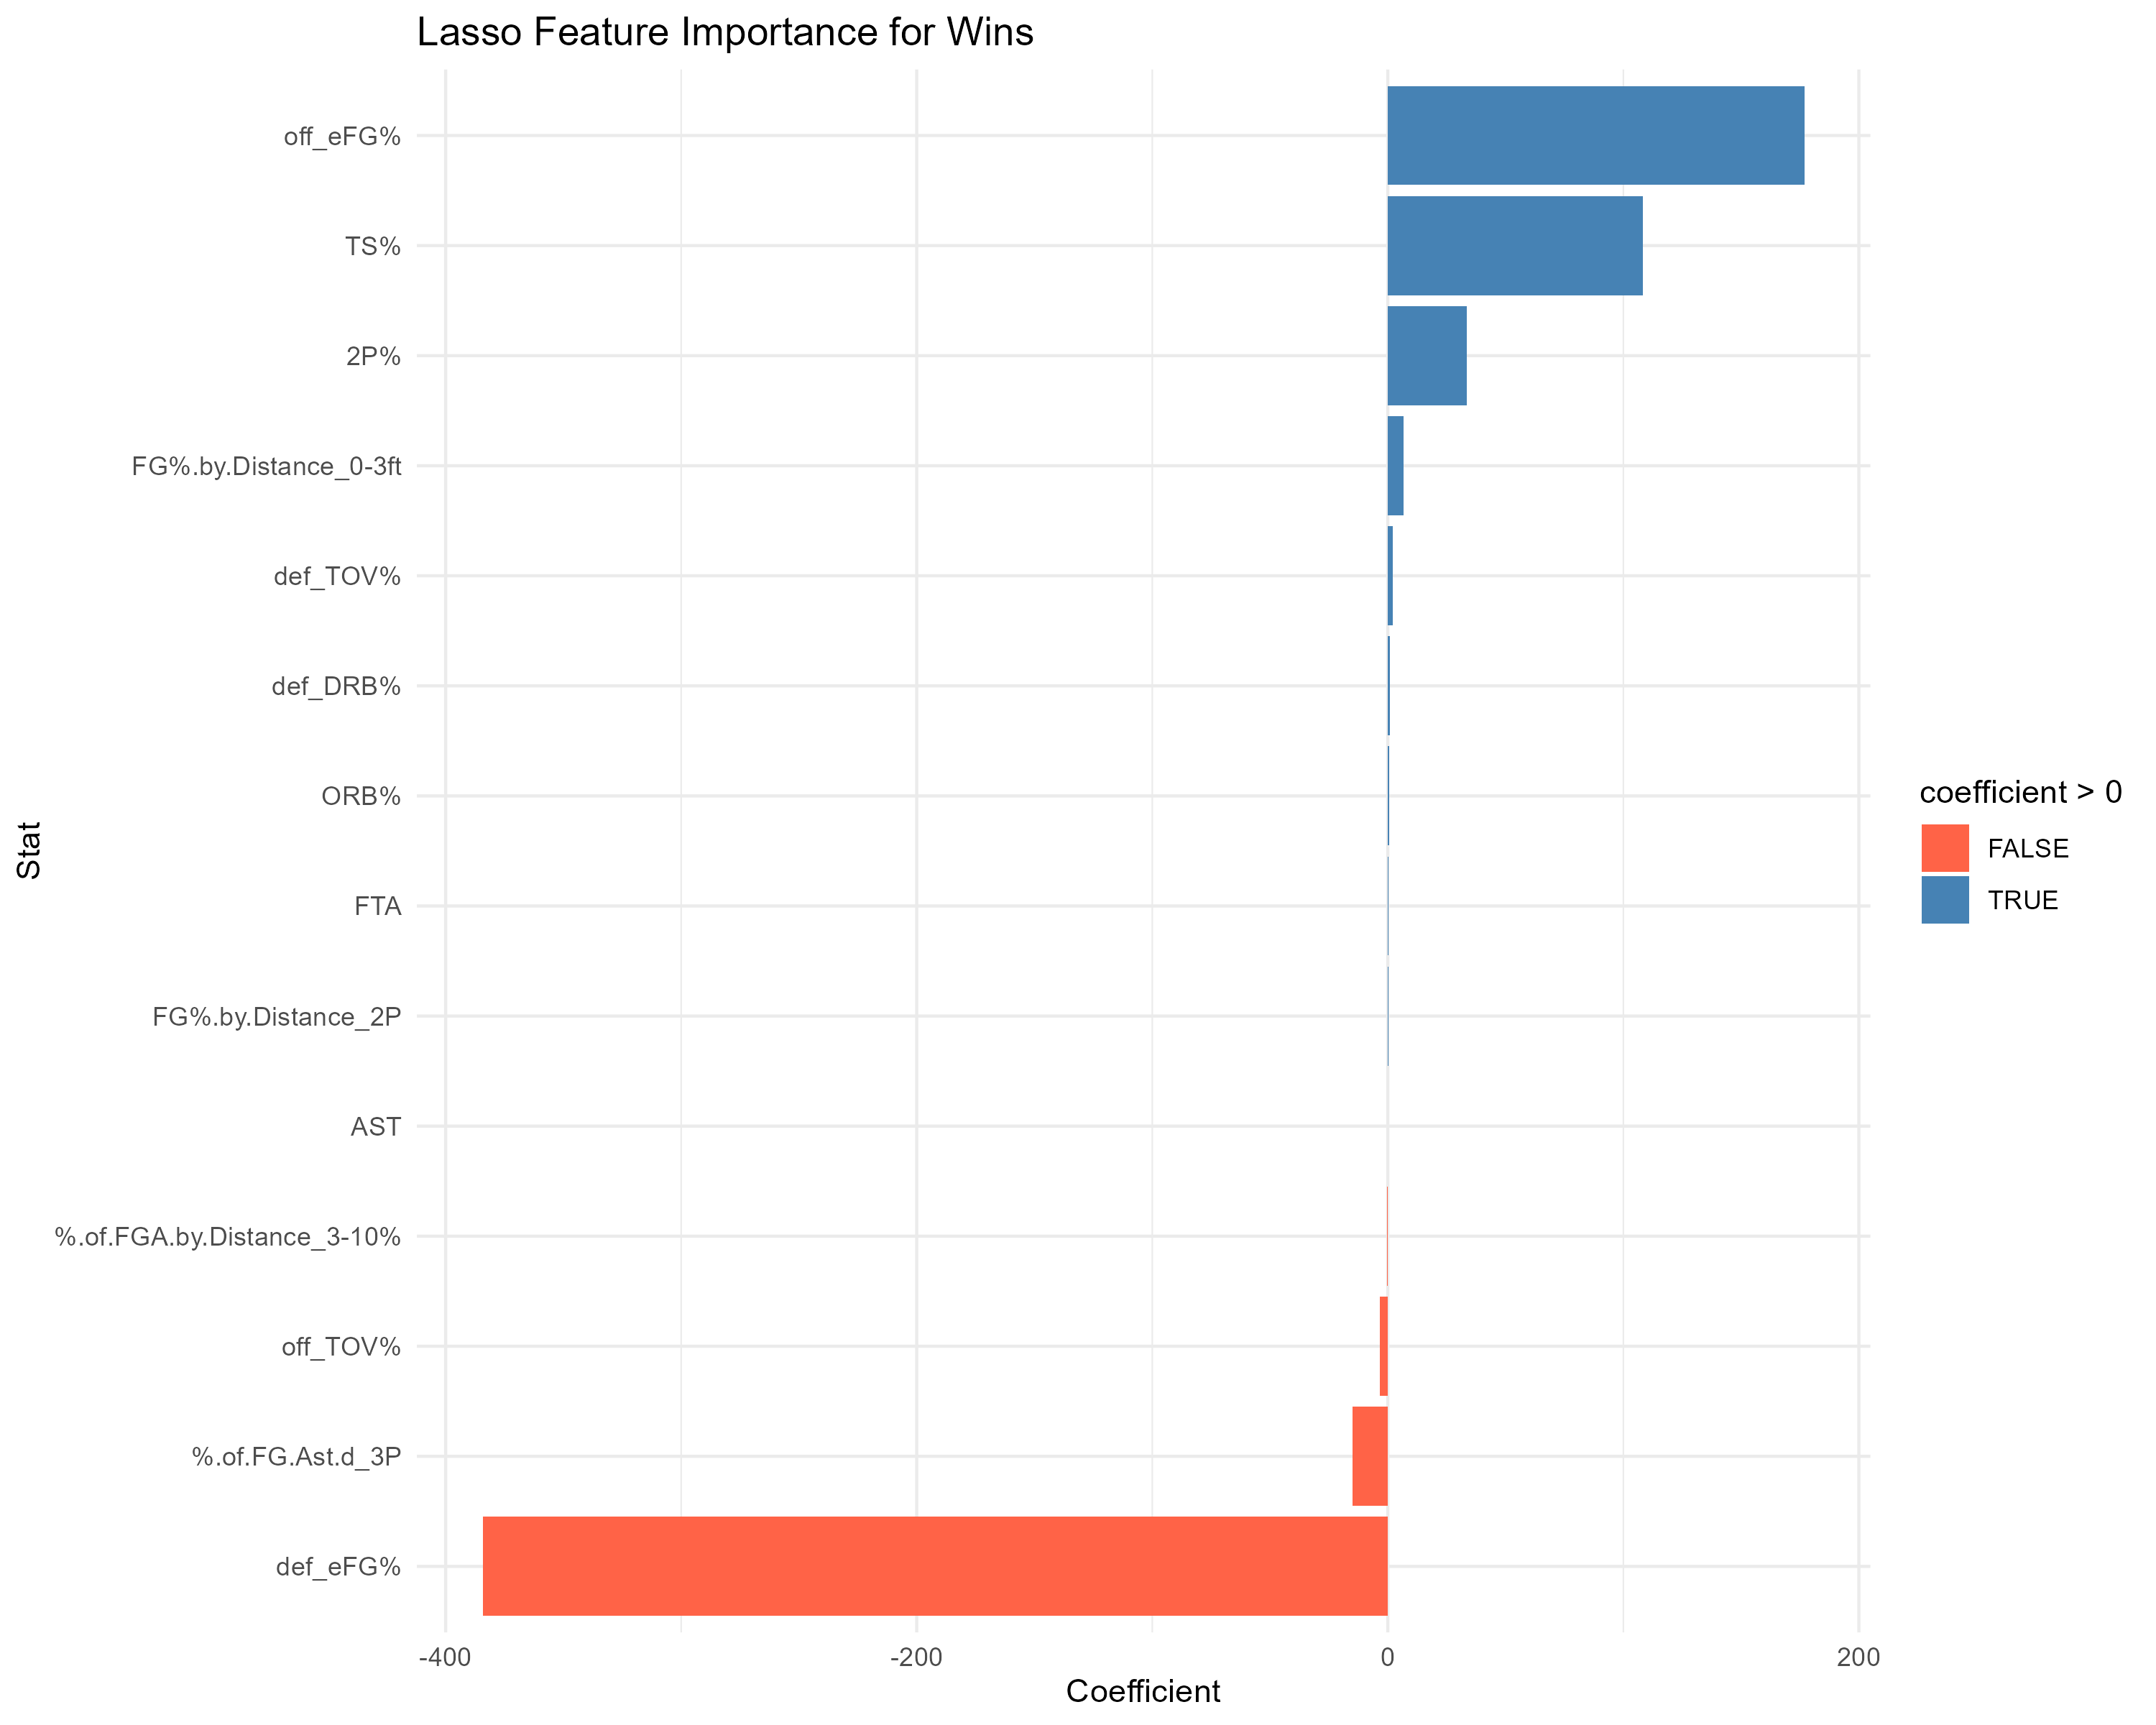

The R source for this figure:
library(readr)
library(dplyr)
library(ggplot2)
library(glmnet)
library(ggrepel)

# Load data
nba <- read_csv("nba_2024_combined.csv")

# Keep numeric columns only (drop Team, Arena, attendance)
nba_num <- nba %>%
  select(-Team, -starts_with("Arena"), -starts_with("Attend")) %>%
  select(where(is.numeric)) %>%
  select_if(~ sd(.) > 0)

# Drop columns we don't want in model
ignore_cols <- c("W", "L", "PW", "PL", "PTS",
                 "PS_per_G", "PA_per_G", "MOV", "SRS", "GB", "WL_pct",
                 "ORtg", "DRtg", "NRtg", "Rk_per100", "Rk", "SOS",
                 "FG._shooting", "FGM", "Rk_shooting")
nba_num <- nba_num %>% select(-any_of(ignore_cols))

# Response
y <- nba$W
wins <- nba$W

# Predictor matrix for glmnet
X <- as.matrix(nba_num)

top_vars <- cor_results %>%
  slice_max(abs(correlation), n = 10) %>%
  pull(stat)

# Backtick all variable names to handle %, spaces, etc.
top_vars_backtick <- paste0("`", top_vars, "`")

# Build formula
formula <- as.formula(paste("wins ~", paste(top_vars_backtick, collapse = " + ")))

# Fit linear model
lm_model <- lm(formula, data = nba_num)
summary(lm_model)

# Stepwise selection
lm_step <- step(lm_model, direction = "both", trace = 1)

# Summary of final model
summary(lm_step)

# alpha = 1 for Lasso
lasso_model <- cv.glmnet(X, y, alpha = 1, nfolds = 5)

# Best lambda (minimizes cross-validated MSE)
best_lambda <- lasso_model$lambda.min
best_lambda

# Coefficients at best lambda
coef(lasso_model, s = best_lambda)

lasso_coefs <- as.matrix(coef(lasso_model, s = best_lambda))
lasso_coefs <- lasso_coefs[-1, , drop = FALSE]  # remove intercept
feature_importance <- data.frame(
  stat = rownames(lasso_coefs),
  coefficient = as.numeric(lasso_coefs)
)

# Absolute value of coefficients for importance
feature_importance <- feature_importance %>%
  filter(coefficient != 0) %>%
  arrange(desc(abs(coefficient)))

ggplot(feature_importance, aes(x = reorder(stat, coefficient), y = coefficient, fill = coefficient > 0)) +
  geom_col() +
  coord_flip() +
  labs(title = "Lasso Feature Importance for Wins", y = "Coefficient", x = "Stat") +
  scale_fill_manual(values = c("TRUE" = "steelblue", "FALSE" = "tomato")) +
  theme_minimal()

ggsave("lasso.png", width = 10, height = 8, bg = "white")

predicted_wins <- predict(lasso_model, newx = X, s = best_lambda)
nba_results <- data.frame(
  Team = nba$Team,
  actual_wins = y,
  predicted_wins = as.numeric(predicted_wins)
)

write_csv(nba_results, "nba_actual_vs_predicted_wins_lasso.csv")

# Add a column to flag over/under performing teams
nba_results <- nba_results %>%
  mutate(
    performance = case_when(
      actual_wins > predicted_wins ~ "Over-performed",
      actual_wins < predicted_wins ~ "Under-performed",
      TRUE ~ "As predicted"
    )
  )

# Plot
ggplot(nba_results, aes(x = actual_wins, y = predicted_wins, color = performance)) +
  geom_point(size = 3) +
  geom_abline(intercept = 0, slope = 1, linetype = "dashed", color = "black", size = 1) +
  geom_text_repel(aes(label = Team), size = 2.5, max.overlaps = Inf) +
  scale_color_manual(values = c(
    "Over-performed" = "forestgreen",
    "Under-performed" = "tomato",
    "As predicted" = "steelblue"
  )) +
  labs(
    title = "Actual vs Predicted Wins (Lasso Model)",
    x = "Actual Wins",
    y = "Predicted Wins",
    color = "Performance"
  ) +
  theme_minimal() +
  theme(
    plot.background = element_rect(fill = "white", color = NA),
    panel.background = element_rect(fill = "white", color = NA)
  )

# Save plot
ggsave("actual_vs_predicted_wins_lasso_colored.png", width = 10, height = 8, bg = "white")